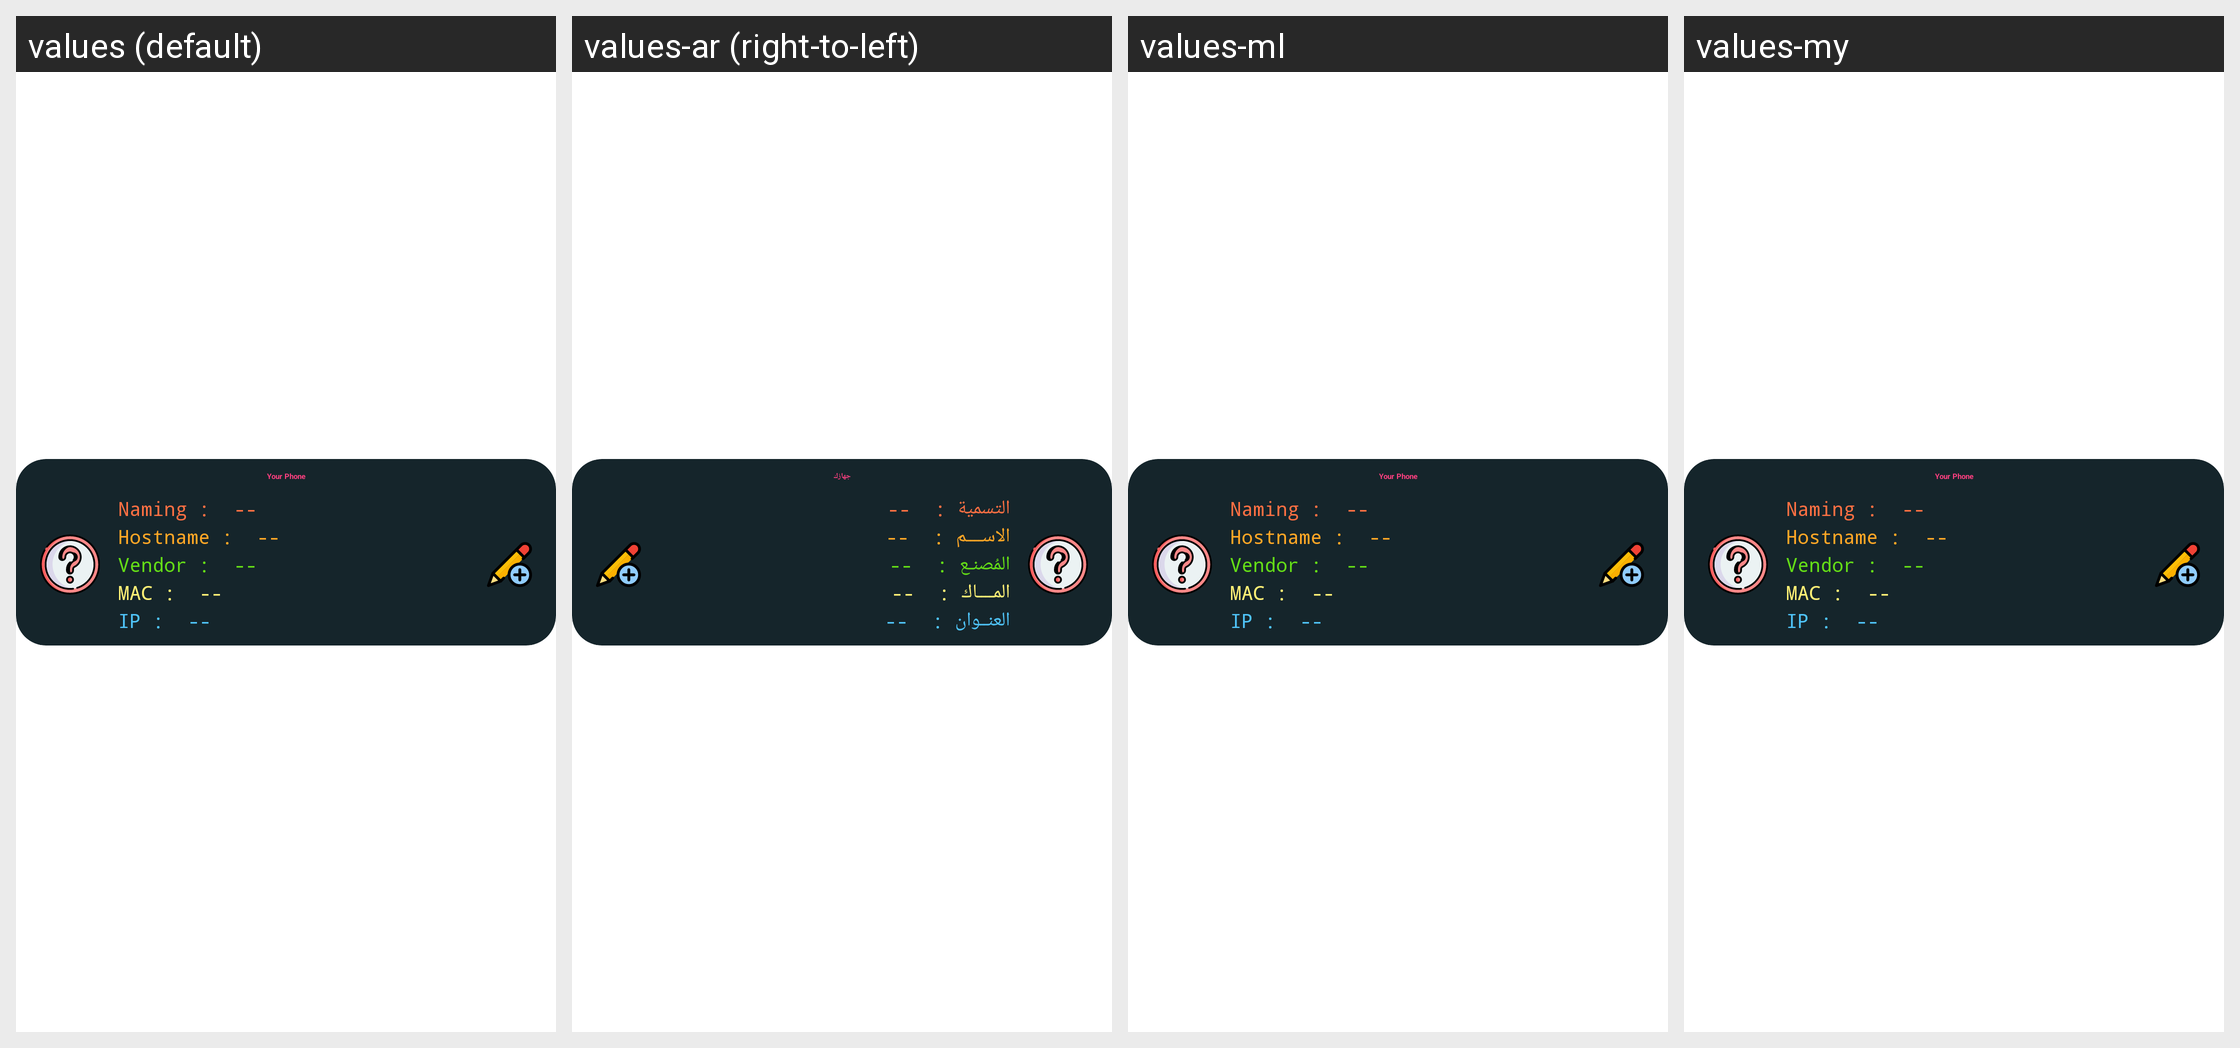

This grid shows one Android layout under several languages. Give, for every string resource on the screen, its name, the default text and each shown locale's text.
Android screen res/layout/network_device_row.xml rendered under 4 locales, left to right: values (default), values-ar (right-to-left), values-ml, values-my. Device: Nexus 5 (rendered at 1080×1920; each locale shown at half size, 540×960, under a caption strip naming it); theme routerChef.
Other locales in the repository, not shown: values-af, values-am, values-as, values-az, values-be, values-bg, values-bn, values-bs, values-ca, values-cs, values-da, values-de, values-el, values-en-rAU, values-en-rGB, values-es, values-es-rUS, values-et, values-eu, values-fa, values-fi, values-fr, values-fr-rCA, values-gl, values-gu, values-hi, values-hr, values-hu, values-hy, values-in, values-is, values-it, values-iw, values-ja, values-ka, values-kk, values-km, values-kn, values-ko, values-ky, values-lo, values-lt, values-lv, values-mk, values-mn, values-mr, values-ms, values-nb, values-ne, values-nl, values-or, values-pa, values-pl, values-pt-rBR, values-pt-rPT, values-ro, values-ru, values-si, values-sk, values-sl, values-sq, values-sr, values-sv, values-sw, values-ta, values-te, values-th, values-tl, values-tr, values-uk, values-ur, values-uz, values-vi, values-zh-rCN, values-zh-rHK, values-zh-rTW, values-zu.
Strings drawn on this screen, with the default value and each locale's value (text and hints the layout hard-codes, and strings that could not be matched under every locale, appear in the picture but are not listed):

yourPhoneLabel
  values: Your Phone
  values-ar: جهازك
  values-ml: Your Phone  [not translated; the default value is used]
  values-my: Your Phone  [not translated; the default value is used]

macLabel
  values: MAC :
  values-ar: المــــاك :
  values-ml: MAC :  [not translated; the default value is used]
  values-my: MAC :  [not translated; the default value is used]

ipLabel
  values: IP :
  values-ar: العنــوان :
  values-ml: IP :  [not translated; the default value is used]
  values-my: IP :  [not translated; the default value is used]

deviceHostname
  values: Hostname :
  values-ar: الاســــم :
  values-ml: Hostname :  [not translated; the default value is used]
  values-my: Hostname :  [not translated; the default value is used]

deviceNaming
  values: Naming :
  values-ar: التسمية :
  values-ml: Naming :  [not translated; the default value is used]
  values-my: Naming :  [not translated; the default value is used]

vendorLabel
  values: Vendor :
  values-ar: المُصنـع :
  values-ml: Vendor :  [not translated; the default value is used]
  values-my: Vendor :  [not translated; the default value is used]
